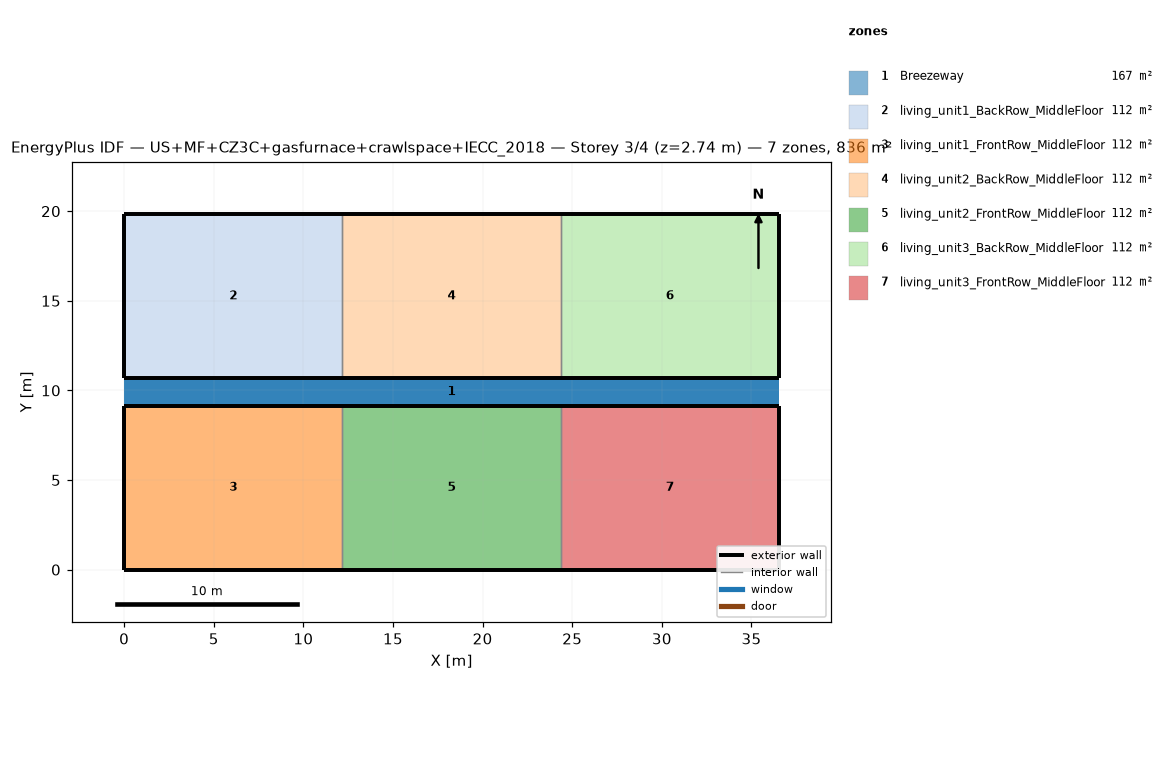
=== STOREY PLAN SPEC (per zone: floor XY polygon, exterior-wall plan segments, windows/doors) ===
zone 1: Breezeway  (167.0 m²)
  floor: (36.54, 9.16) (0.00, 9.16) (0.00, 10.68) (36.54, 10.68)
  floor: (36.54, 9.16) (0.00, 9.16) (0.00, 10.68) (36.54, 10.68)
  floor: (36.54, 9.16) (0.00, 9.16) (0.00, 10.68) (36.54, 10.68)
zone 2: living_unit1_BackRow_MiddleFloor  (111.5 m²)
  floor: (12.18, 10.68) (0.00, 10.68) (0.00, 19.84) (12.18, 19.84)
  exterior wall: (0.00, 10.68) – (12.18, 10.68)  [12.2 m]
  exterior wall: (12.18, 19.84) – (0.00, 19.84)  [12.2 m]
  exterior wall: (0.00, 19.84) – (0.00, 10.68)  [9.2 m]
  interior walls: 1
zone 3: living_unit1_FrontRow_MiddleFloor  (111.5 m²)
  floor: (12.18, 0.00) (0.00, 0.00) (0.00, 9.16) (12.18, 9.16)
  exterior wall: (0.00, 0.00) – (12.18, 0.00)  [12.2 m]
  exterior wall: (12.18, 9.16) – (0.00, 9.16)  [12.2 m]
  exterior wall: (0.00, 9.16) – (0.00, 0.00)  [9.2 m]
  interior walls: 1
zone 4: living_unit2_BackRow_MiddleFloor  (111.5 m²)
  floor: (24.36, 10.68) (12.18, 10.68) (12.18, 19.84) (24.36, 19.84)
  exterior wall: (12.18, 10.68) – (24.36, 10.68)  [12.2 m]
  exterior wall: (24.36, 19.84) – (12.18, 19.84)  [12.2 m]
  interior walls: 2
zone 5: living_unit2_FrontRow_MiddleFloor  (111.5 m²)
  floor: (24.36, 0.00) (12.18, 0.00) (12.18, 9.16) (24.36, 9.16)
  exterior wall: (12.18, 0.00) – (24.36, 0.00)  [12.2 m]
  exterior wall: (24.36, 9.16) – (12.18, 9.16)  [12.2 m]
  interior walls: 2
zone 6: living_unit3_BackRow_MiddleFloor  (111.5 m²)
  floor: (36.54, 10.68) (24.36, 10.68) (24.36, 19.84) (36.54, 19.84)
  exterior wall: (24.36, 10.68) – (36.54, 10.68)  [12.2 m]
  exterior wall: (36.54, 10.68) – (36.54, 19.84)  [9.2 m]
  exterior wall: (36.54, 19.84) – (24.36, 19.84)  [12.2 m]
  interior walls: 1
zone 7: living_unit3_FrontRow_MiddleFloor  (111.5 m²)
  floor: (36.54, 0.00) (24.36, 0.00) (24.36, 9.16) (36.54, 9.16)
  exterior wall: (24.36, 0.00) – (36.54, 0.00)  [12.2 m]
  exterior wall: (36.54, 0.00) – (36.54, 9.16)  [9.2 m]
  exterior wall: (36.54, 9.16) – (24.36, 9.16)  [12.2 m]
  interior walls: 1

=== DERIVED (storey summary) ===
Building: US+MF+CZ3C+gasfurnace+crawlspace+IECC_2018
Storey: 3 of 4  (floor level z = 2.74 m)
Storey gross floor area: 836.2 m²
Zones on this storey: 7
  - Breezeway: floor 167.0 m²
  - living_unit1_BackRow_MiddleFloor: floor 111.5 m²; exterior wall 33.5 m (86.9 m²); WWR 0.0%
  - living_unit1_FrontRow_MiddleFloor: floor 111.5 m²; exterior wall 33.5 m (86.9 m²); WWR 0.0%
  - living_unit2_BackRow_MiddleFloor: floor 111.5 m²; exterior wall 24.4 m (63.1 m²); WWR 0.0%
  - living_unit2_FrontRow_MiddleFloor: floor 111.5 m²; exterior wall 24.4 m (63.1 m²); WWR 0.0%
  - living_unit3_BackRow_MiddleFloor: floor 111.5 m²; exterior wall 33.5 m (86.9 m²); WWR 0.0%
  - living_unit3_FrontRow_MiddleFloor: floor 111.5 m²; exterior wall 33.5 m (86.9 m²); WWR 0.0%
Zone adjacency (shared interzone walls):
  - living_unit1_BackRow_MiddleFloor ↔ living_unit2_BackRow_MiddleFloor
  - living_unit1_FrontRow_MiddleFloor ↔ living_unit2_FrontRow_MiddleFloor
  - living_unit2_BackRow_MiddleFloor ↔ living_unit3_BackRow_MiddleFloor
  - living_unit2_FrontRow_MiddleFloor ↔ living_unit3_FrontRow_MiddleFloor